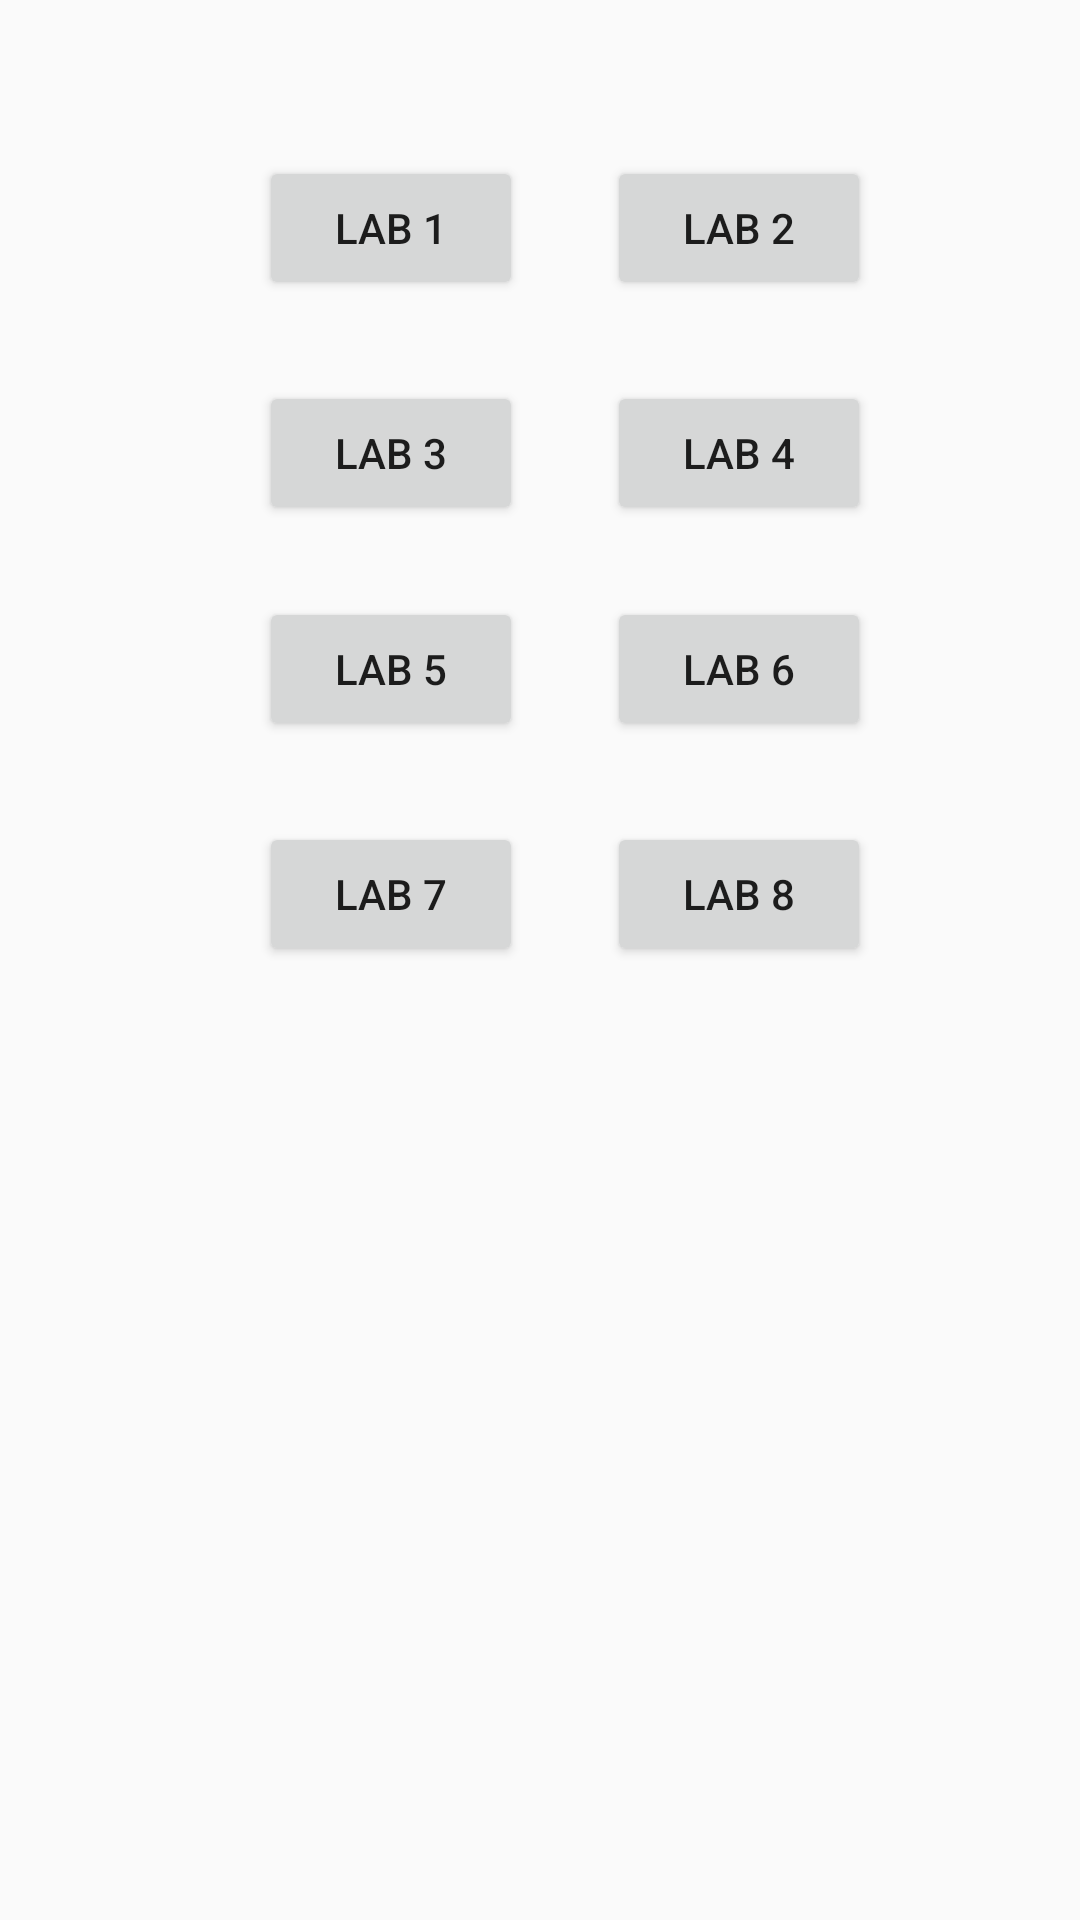

Reconstruct the res/layout file that produces this screen, plus the resources it refers to.
<!-- AndroidManifest.xml: application theme AppTheme -->
<!-- res/layout/activity_main.xml -->
<?xml version="1.0" encoding="utf-8"?>
<RelativeLayout xmlns:android="http://schemas.android.com/apk/res/android"
    xmlns:tools="http://schemas.android.com/tools"
    android:id="@+id/activity_main"
    android:layout_width="match_parent"
    android:layout_height="match_parent"
    android:paddingBottom="@dimen/activity_vertical_margin"
    android:paddingLeft="@dimen/activity_horizontal_margin"
    android:paddingRight="@dimen/activity_horizontal_margin"
    android:paddingTop="@dimen/activity_vertical_margin"
    tools:context="com.example.user.labs.MainActivity">

    <Button
        android:text="@string/Lab1"
        android:layout_width="wrap_content"
        android:layout_height="wrap_content"
        android:id="@+id/buttonLab1"
        android:onClick="OnClick"
        android:layout_marginTop="52dp"
        android:layout_marginEnd="28dp"
        android:layout_alignParentTop="true"
        android:layout_toStartOf="@+id/buttonLab2" />

    <Button
        android:text="@string/Lab2"
        android:layout_width="wrap_content"
        android:layout_height="wrap_content"
        android:onClick="OnClick"
        android:id="@+id/buttonLab2"
        android:layout_alignBaseline="@+id/buttonLab1"
        android:layout_alignBottom="@+id/buttonLab1"
        android:layout_alignStart="@+id/buttonLab4" />

    <Button
        android:text="@string/Lab3"
        android:layout_width="wrap_content"
        android:layout_height="wrap_content"
        android:id="@+id/buttonLab3"
        android:onClick="OnClick"
        android:layout_marginTop="27dp"
        android:layout_below="@+id/buttonLab2"
        android:layout_alignStart="@+id/buttonLab1" />

    <Button
        android:text="@string/Lab4"
        android:layout_width="wrap_content"
        android:layout_height="wrap_content"
        android:id="@+id/buttonLab4"
        android:onClick="OnClick"
        android:layout_marginEnd="70dp"
        android:layout_alignBaseline="@+id/buttonLab3"
        android:layout_alignBottom="@+id/buttonLab3"
        android:layout_alignParentEnd="true" />

    <Button
        android:text="@string/Lab5"
        android:layout_width="wrap_content"
        android:layout_height="wrap_content"
        android:onClick="OnClick"
        android:layout_below="@+id/buttonLab4"
        android:layout_alignEnd="@+id/buttonLab3"
        android:layout_marginTop="24dp"
        android:id="@+id/buttonLab5" />

    <Button
        android:text="@string/Lab6"
        android:layout_width="wrap_content"
        android:layout_height="wrap_content"
        android:onClick="OnClick"
        android:id="@+id/buttonLab6"
        android:layout_alignBaseline="@+id/buttonLab5"
        android:layout_alignBottom="@+id/buttonLab5"
        android:layout_alignStart="@+id/buttonLab4" />

    <Button
        android:text="@string/Lab7"
        android:layout_width="wrap_content"
        android:layout_height="wrap_content"
        android:onClick="OnClick"
        android:layout_marginTop="27dp"
        android:id="@+id/buttonLab7"
        android:layout_below="@+id/buttonLab5"
        android:layout_alignStart="@+id/buttonLab5" />

    <Button
        android:text="@string/Lab8"
        android:layout_width="wrap_content"
        android:layout_height="wrap_content"
        android:onClick="OnClick"
        android:id="@+id/Lab8"
        android:layout_alignBaseline="@+id/buttonLab7"
        android:layout_alignBottom="@+id/buttonLab7"
        android:layout_alignStart="@+id/buttonLab6" />

</RelativeLayout>
<!-- resources referenced by this layout -->
<resources>
  <string name="Lab1">Lab 1</string>
  <string name="Lab2">Lab 2</string>
  <string name="Lab3">Lab 3</string>
  <string name="Lab4">Lab 4</string>
  <string name="Lab5">Lab 5</string>
  <string name="Lab6">Lab 6</string>
  <string name="Lab7">Lab 7</string>
  <string name="Lab8">Lab 8</string>
  <style name="AppTheme" parent="Theme.AppCompat.Light.DarkActionBar">
          
          <item name="colorPrimary">@color/colorPrimary</item>
          <item name="colorPrimaryDark">@color/colorPrimaryDark</item>
          <item name="colorAccent">@color/colorAccent</item>
      </style>
  <color name="colorPrimary">#3F51B5</color>
  <color name="colorPrimaryDark">#303F9F</color>
  <color name="colorAccent">#FF4081</color>
</resources>
